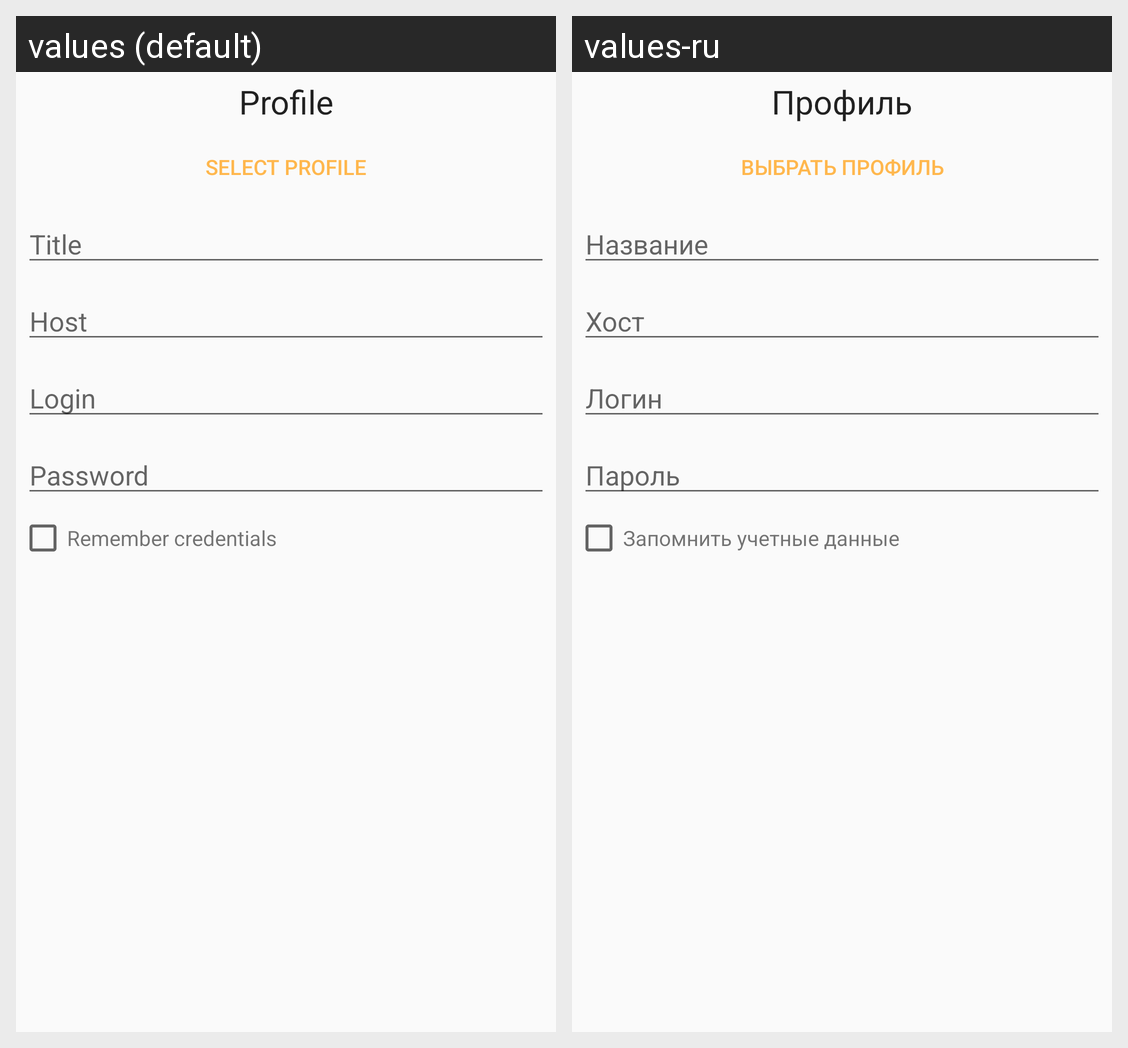

Here is an Android app screen in its default locale and in the app's own translations. Write out the translated-string differences for the strings that appear on this screen.
Android screen res/layout/profile_edit.xml rendered under 2 locales, left to right: values (default), values-ru. Device: Nexus 5 (rendered at 1080×1920; each locale shown at half size, 540×960, under a caption strip naming it); theme AppTheme.
Strings drawn on this screen, with the default value and each locale's value (text and hints the layout hard-codes, and strings that could not be matched under every locale, appear in the picture but are not listed):

profile
  values: Profile
  values-ru: Профиль

select_profile
  values: Select profile
  values-ru: Выбрать профиль

title
  values: Title
  values-ru: Название

host
  values: Host
  values-ru: Хост

login
  values: Login
  values-ru: Логин

password
  values: Password
  values-ru: Пароль

remember_credentials
  values: Remember credentials
  values-ru: Запомнить учетные данные
